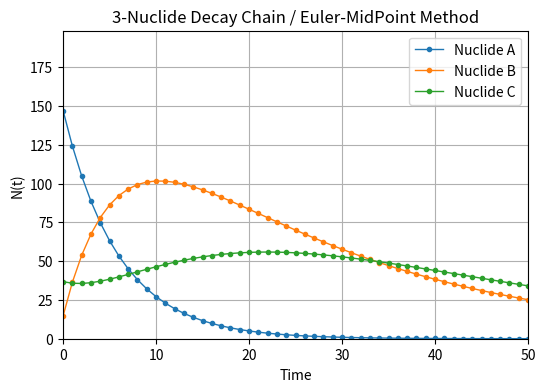

This chart was generated by the following Python code:
# -*- coding: utf-8 -*-
"""
Created on Mon Oct 23 13:37:30 2023

@author: ASUS
"""

#Python Code: Decay chain 3-Nuclide / Agung Kurniawan (10219068) / Mod Euler Algorithms

import numpy as np
import matplotlib.pyplot as plt

#function to calculate decay chain with euler midpoint (for any-numbers of nuclide)
def decay_chain_euler_midpoint(decay_constants, initial_nuclides, time_step, num_steps):
    num_nuclides = len(decay_constants)
    nuclides = np.zeros((num_steps + 1, num_nuclides))

    # Set the initial nuclides
    nuclides[0] = initial_nuclides

    for i in range(num_steps):
        # Calculate values at the midpoint of the time step
        midpoint_counts = nuclides[i] + 0.5 * time_step * decay_rates(decay_constants, nuclides[i])

        # Calculate values at the next time step
        nuclides[i + 1] = nuclides[i] + time_step * decay_rates(decay_constants, midpoint_counts)
        
    return nuclides

#function to calculate decay rates (for any numbers of nuclides)
def decay_rates(decay_constants, nuclides):
    num_nuclides = len(decay_constants)
    rates = np.zeros(num_nuclides)
    for i in range(num_nuclides):
        for j in range(num_nuclides):
            if j == i-1:
                rate = -decay_constants[i] * nuclides[i] + decay_constants[j]*nuclides[j]
        if i == 0:
            rates[i] = -decay_constants[i] * nuclides[i]
        else:
            rates[i] = rate
    #print(rates)
    return rates

# Calculation Parameters for 3-Nuclides:
Nuclides_name = ['A','B','C']
decay_constants = [0.17, 0.25*0.17, 0.35*0.17]  # List of decay constants for each nuclide
initial_nuclides = [147, 0.10*147, 0.25*147]     # Initial numbers for each nuclide
t_final = 50                    #final time(t) that would be evaluated
num_steps = 50                  # Number of time steps
time = np.linspace(0,t_final,num_steps+1)
time_step = time[1] - time[0]   # Time step (Δt)

#Main Calculations saved at Results Variable
results = decay_chain_euler_midpoint(decay_constants, initial_nuclides, time_step, num_steps)

#Displaying Numerical Calculation for every steps in Console:
print('***** Numerical Calculations Results of Nuclide Decay Chains with Euler Midpoint Algorithms ***** \n')
print('Time(s)   ', end='')
for j in range(len(decay_constants)):
    if j < len(decay_constants) - 1:
        print(f'Nuclide {Nuclides_name[j]:<5}', end='')    
    else:
        print(f'Nuclide {Nuclides_name[j]:<3} \n')

for i in range(num_steps+1):
    print(f'{time[i]:<10.0f}', end='')
    for j in range(len(decay_constants)):
        if j < len(decay_constants) - 1:
            print(f'{results[i][j]:<13.3f}', end='')
        else:
            print(f'{results[i][j]:.3f} \n')

print("*****End of Decay-Chains-Euler mid point Calculations*****")

# Extract some parameters for plotting
codename = "Euler-MidPoint"
#time_plot = np.arange(0,(num_steps+1)*time_step, time_step)

y_max = 0
for i in range(len(decay_constants)):
    y_max += initial_nuclides[i]
    
# Plot results
plt.figure(figsize=(6,4), dpi=100)

for i in range(len(decay_constants)):
    plt.plot(time, results[:,i], label=f'Nuclide {Nuclides_name[i]}', lw=1, marker='o', ms=3)

plt.title("3-Nuclide Decay Chain / "+codename+" Method")
plt.xlabel("Time")
plt.ylabel("N(t)")
plt.xlim(0,t_final)
plt.ylim(0,y_max)
plt.grid()
plt.legend()
plt.savefig("10219068.png")
plt.show()

